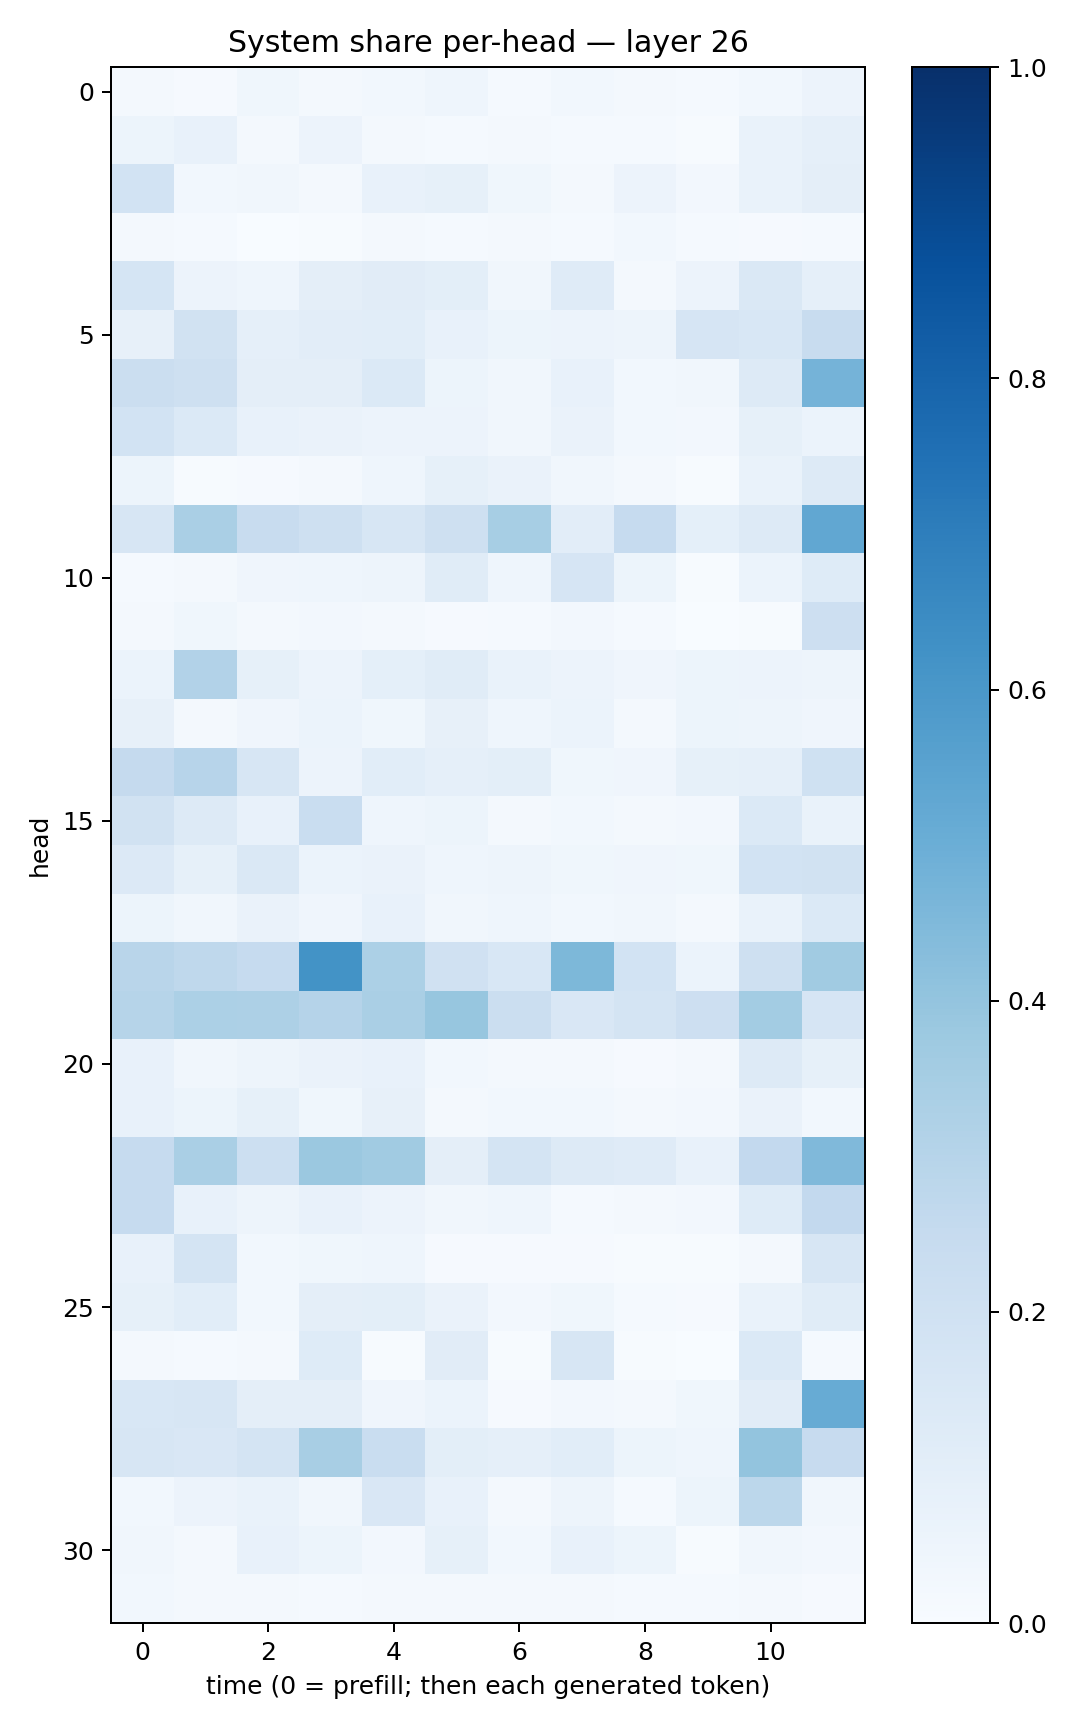

The table this chart was drawn from, first rows:
0.02110632, 0.010459672, 0.03585935, 0.021080213, 0.028647766, 0.046206072, 0.015160155, 0.03066491, 0.020512216, 0.013755452, 0.029108992, 0.05746729
0.05263, 0.07767, 0.02021, 0.05825, 0.01977, 0.01172, 0.01628, 0.01325, 0.01265, 0.004684, 0.06683, 0.08809
0.1849, 0.03086, 0.03366, 0.01914, 0.07795, 0.08274, 0.03739, 0.0219, 0.05584, 0.02636, 0.06833, 0.09397
0.01667, 0.01216, 0.001984, 0.006003, 0.02337, 0.01301, 0.01642, 0.0137, 0.02809, 0.01529, 0.01138, 0.01219
0.1691, 0.05824, 0.04579, 0.09649, 0.1104, 0.09776, 0.03347, 0.1181, 0.0162, 0.05777, 0.1428, 0.08706
0.07924, 0.192, 0.0888, 0.105, 0.107, 0.07801, 0.0509, 0.05561, 0.04955, 0.1648, 0.1541, 0.2373
0.2261, 0.2091, 0.096, 0.09638, 0.1385, 0.05279, 0.03126, 0.07496, 0.02961, 0.03164, 0.1302, 0.4735
0.184, 0.1378, 0.0738, 0.06296, 0.05801, 0.05812, 0.03164, 0.06509, 0.02854, 0.02603, 0.0845, 0.05909
0.05212, 0.00708, 0.01109, 0.01582, 0.04424, 0.08309, 0.0647, 0.03426, 0.01954, 0.005152, 0.06678, 0.1302
0.1603, 0.3397, 0.2353, 0.2106, 0.1617, 0.2105, 0.3449, 0.1033, 0.2495, 0.09192, 0.1283, 0.5312
0.01535, 0.0188, 0.0426, 0.04472, 0.04818, 0.1154, 0.04454, 0.1645, 0.05137, 0.00774, 0.05991, 0.1245
0.0187, 0.03689, 0.01637, 0.02352, 0.01773, 0.00983, 0.0122, 0.02591, 0.01192, 0.003635, 0.006546, 0.2143
0.05992, 0.3114, 0.08439, 0.05607, 0.09175, 0.1159, 0.06804, 0.05559, 0.04251, 0.05194, 0.05501, 0.04787
0.08176, 0.01972, 0.04066, 0.06147, 0.03816, 0.08041, 0.04371, 0.05879, 0.01837, 0.05244, 0.05045, 0.03933
0.2501, 0.2938, 0.1567, 0.05838, 0.1062, 0.08868, 0.1005, 0.03589, 0.04083, 0.08269, 0.08683, 0.1997
0.1941, 0.128, 0.07159, 0.231, 0.04526, 0.05434, 0.0202, 0.02876, 0.02054, 0.02539, 0.1371, 0.06893
0.1349, 0.08512, 0.1439, 0.05906, 0.06486, 0.04452, 0.04915, 0.03672, 0.04044, 0.03797, 0.1843, 0.1939
0.05092, 0.03153, 0.06633, 0.03985, 0.07505, 0.03312, 0.04549, 0.02982, 0.03389, 0.02177, 0.06725, 0.1394
0.2926, 0.2712, 0.2482, 0.6193, 0.3281, 0.1972, 0.1545, 0.4542, 0.1856, 0.05965, 0.2045, 0.3666
0.2997, 0.33, 0.3243, 0.3019, 0.3368, 0.3908, 0.2265, 0.1486, 0.1787, 0.2144, 0.3592, 0.1642
0.07367, 0.03381, 0.05044, 0.06592, 0.07675, 0.02756, 0.01805, 0.0157, 0.01042, 0.01874, 0.1314, 0.08403
0.07717, 0.05307, 0.08364, 0.03782, 0.08025, 0.02163, 0.02806, 0.03022, 0.02141, 0.0261, 0.0636, 0.02963
0.2472, 0.3383, 0.2182, 0.3798, 0.3644, 0.09501, 0.1722, 0.1277, 0.1204, 0.07772, 0.2585, 0.4455
0.2472, 0.0717, 0.04926, 0.07302, 0.05855, 0.03367, 0.04402, 0.01431, 0.01724, 0.02614, 0.1245, 0.2615
0.07703, 0.1789, 0.03027, 0.03751, 0.04515, 0.009148, 0.008718, 0.008268, 0.007703, 0.004377, 0.01962, 0.1606
0.08448, 0.1087, 0.02964, 0.09488, 0.101, 0.0629, 0.02567, 0.0374, 0.01335, 0.009627, 0.06657, 0.115
0.01881, 0.01396, 0.01751, 0.1222, 0.006914, 0.1103, 0.005437, 0.1601, 0.004368, 0.002019, 0.1376, 0.01258
0.1562, 0.1639, 0.09697, 0.09417, 0.04089, 0.06131, 0.01162, 0.02436, 0.01704, 0.03752, 0.1094, 0.5093
0.1607, 0.1517, 0.1769, 0.3437, 0.2312, 0.1001, 0.08894, 0.1091, 0.05309, 0.04541, 0.3986, 0.2457
0.02769, 0.05636, 0.067, 0.03235, 0.15, 0.07743, 0.02009, 0.0505, 0.01546, 0.05199, 0.2801, 0.03226
0.03485, 0.01888, 0.07663, 0.05086, 0.02625, 0.08368, 0.03056, 0.07758, 0.05226, 0.004871, 0.03192, 0.02729
0.02896, 0.02124, 0.01599, 0.01539, 0.01569, 0.02208, 0.0175, 0.02171, 0.01275, 0.01287, 0.01889, 0.01032
